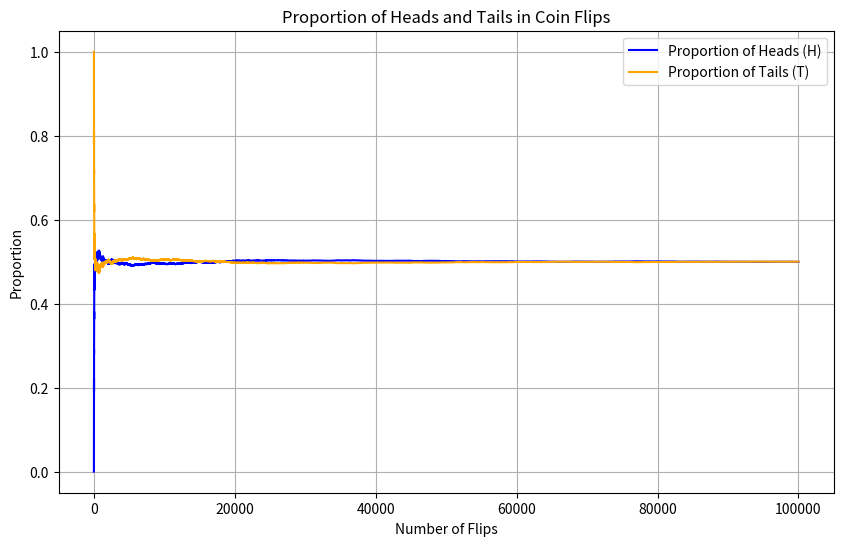

The script that saved this image:
import random
import pandas as pd
import matplotlib.pyplot as plt

def flip_coin(num_flips):
    outcomes = []
    for _ in range(num_flips):
        
        if random.uniform(0, 1) < 0.5:
            outcome = 'H'
        else:
            outcome = 'T'
        
        outcomes.append(outcome)
    return outcomes

def value_counts(num_flips):
    outcomes = flip_coin(num_flips)
    
    h_count = 0
    proportionsH = []
    proportionsT = []
    
    for i in range(num_flips):
        if outcomes[i] == 'H':
            h_count += 1
        
        length = i + 1
        proportionsH.append(h_count / length)
        proportionsT.append((length - h_count) / length)
    
    return pd.DataFrame({
        "integer": range(1, num_flips + 1),
        "proportion_H": proportionsH,
        "proportion_T": proportionsT
    })

def plot_proportions(df_counts):
    
    plt.figure(figsize=(10, 6))
    plt.plot(df_counts['integer'], df_counts['proportion_H'], label='Proportion of Heads (H)', color='blue')
    plt.plot(df_counts['integer'], df_counts['proportion_T'], label='Proportion of Tails (T)', color='orange')
    plt.xlabel('Number of Flips')
    plt.ylabel('Proportion')
    plt.title('Proportion of Heads and Tails in Coin Flips')
    plt.legend()
    plt.grid()
    plt.show()

plot_proportions(value_counts(100000))
